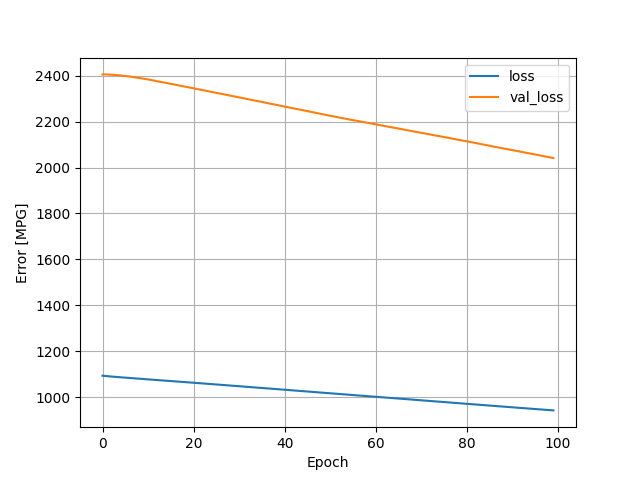

The table this chart was drawn from, first rows:
, loss, val_loss, epoch
0, 1093, 2406, 0
1, 1091, 2405, 1
2, 1090, 2404, 2
3, 1088, 2403, 3
4, 1086, 2401, 4
5, 1085, 2399, 5
6, 1083, 2396, 6
7, 1082, 2393, 7
8, 1081, 2390, 8
9, 1079, 2387, 9
10, 1077, 2384, 10
11, 1076, 2380, 11
12, 1074, 2376, 12
13, 1073, 2372, 13
14, 1072, 2369, 14
15, 1070, 2364, 15
16, 1069, 2361, 16
17, 1067, 2357, 17
18, 1066, 2353, 18
19, 1064, 2349, 19
20, 1063, 2345, 20
21, 1061, 2341, 21
22, 1060, 2337, 22
23, 1058, 2333, 23
24, 1057, 2329, 24
25, 1055, 2325, 25
26, 1054, 2321, 26
27, 1052, 2317, 27
28, 1051, 2313, 28
29, 1049, 2309, 29
30, 1048, 2306, 30
31, 1046, 2301, 31
32, 1045, 2297, 32
33, 1043, 2293, 33
34, 1041, 2289, 34
35, 1040, 2286, 35
36, 1038, 2281, 36
37, 1037, 2277, 37
38, 1035, 2274, 38
39, 1034, 2270, 39
40, 1032, 2265, 40
41, 1031, 2261, 41
42, 1029, 2257, 42
43, 1028, 2254, 43
44, 1026, 2250, 44
45, 1025, 2246, 45
46, 1023, 2242, 46
47, 1021, 2237, 47
48, 1020, 2233, 48
49, 1018, 2229, 49
50, 1017, 2225, 50
51, 1015, 2221, 51
52, 1014, 2218, 52
53, 1012, 2214, 53
54, 1011, 2210, 54
55, 1009, 2206, 55
56, 1008, 2203, 56
57, 1006, 2199, 57
58, 1005, 2195, 58
59, 1003, 2192, 59
... 40 more rows
